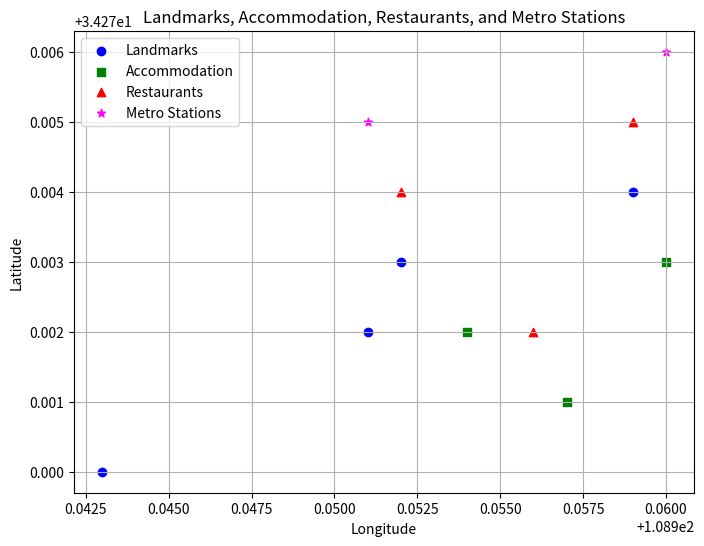

Python code for this plot: (Note: this script raises an exception after producing the figure.)
import numpy as np
import pandas as pd
import matplotlib.pyplot as plt

# Assumed data for Xi'an marathon routes, landmarks, accommodations, and restaurants
# Format: [longitude, latitude, capacity/gain value]

# Landmarks (must-pass nodes)
landmarks = np.array([
    [108.952, 34.273],  # Landmark 1
    [108.959, 34.274],  # Landmark 2
    [108.951, 34.272],  # Landmark 3
    [108.943, 34.270]  # Landmark 4
])

# Accommodation facilities
accommodation = np.array([
    [108.954, 34.272, 3500],  # Accommodation 1 (location, capacity)
    [108.957, 34.271, 2800],  # Accommodation 2 (location, capacity)
    [108.960, 34.273, 5000]  # Accommodation 3 (location, capacity)
])

# Restaurant facilities (gain value)
restaurants = np.array([
    [108.952, 34.274, 0.2],  # Restaurant 1 (location, gain value)
    [108.956, 34.272, 0.2],  # Restaurant 2 (location, gain value)
    [108.959, 34.275, 0.2]  # Restaurant 3 (location, gain value)
])

# Metro stations
metro_stations = np.array([
    [108.951, 34.275],  # Metro station 1
    [108.960, 34.276]  # Metro station 2
])

# Route data in Xi'an (from point A to point B)
routes = np.array([
    [108.952, 34.273, 108.957, 34.271],  # Route 1: Start and End (longitude, latitude)
    [108.954, 34.272, 108.959, 34.274],  # Route 2: Start and End (longitude, latitude)
    [108.960, 34.273, 108.950, 34.270]  # Route 3: Start and End (longitude, latitude)
])


# Distance function (distance between geographic coordinates in km)
def distance(lat1, lon1, lat2, lon2):
    # Convert degrees to radians
    lat1, lon1, lat2, lon2 = map(np.radians, [lat1, lon1, lat2, lon2])
    return 6371 * np.arccos(np.sin(lat1) * np.sin(lat2) + np.cos(lat1) * np.cos(lat2) * np.cos(lon2 - lon1))


# Calculate distance, accommodation capacity, and proximity to metro stations for each route
distances = np.zeros(routes.shape[0])
accommodation_capacity = np.zeros(routes.shape[0])
near_metro = np.zeros(routes.shape[0])

for i in range(routes.shape[0]):
    # Calculate the distance between start and end points
    lat1, lon1, lat2, lon2 = routes[i, 0], routes[i, 1], routes[i, 2], routes[i, 3]
    distances[i] = distance(lat1, lon1, lat2, lon2)

    # Check accommodation capacity within 3 km of the start point
    accommodation_capacity[i] = 0
    for j in range(accommodation.shape[0]):
        if distance(lat1, lon1, accommodation[j, 0], accommodation[j, 1]) <= 3:  # 3 km
            accommodation_capacity[i] += accommodation[j, 2]  # Accumulate capacity

    # Check proximity to metro stations within 1 km
    near_metro[i] = 0
    for j in range(metro_stations.shape[0]):
        if distance(lat1, lon1, metro_stations[j, 0], metro_stations[j, 1]) <= 1:  # 1 km
            near_metro[i] = 1

# Filter valid routes that meet the criteria
valid_routes = np.where((distances >= 42) & (accommodation_capacity >= 3000) & (near_metro == 1))[0]

# Create output table
output_data = {
    'Route': [f'Route {i + 1}' for i in range(routes.shape[0])],
    'Start_Longitude': routes[:, 0],
    'Start_Latitude': routes[:, 1],
    'End_Longitude': routes[:, 2],
    'End_Latitude': routes[:, 3],
    'Distance_km': distances,
    'Accommodation_Capacity': accommodation_capacity,
    'Near_Metro': near_metro
}
output_table = pd.DataFrame(output_data)
output_table['Valid'] = output_table.index.isin(valid_routes)

# Visualization: Scatter plot of landmarks, accommodation, restaurants, and metro stations
plt.figure(figsize=(8, 6))
plt.scatter(landmarks[:, 0], landmarks[:, 1], c='blue', label='Landmarks', marker='o')
plt.scatter(accommodation[:, 0], accommodation[:, 1], c='green', label='Accommodation', marker='s')
plt.scatter(restaurants[:, 0], restaurants[:, 1], c='red', label='Restaurants', marker='^')
plt.scatter(metro_stations[:, 0], metro_stations[:, 1], c='magenta', label='Metro Stations', marker='*')
plt.title('Landmarks, Accommodation, Restaurants, and Metro Stations')
plt.xlabel('Longitude')
plt.ylabel('Latitude')
plt.legend()
plt.grid(True)
plt.show()

# Output data to Excel
output_filename = 'Marathon_Route_Analysis.xlsx'
output_table.to_excel(output_filename, index=False)

print(f'The results have been saved to {output_filename}')